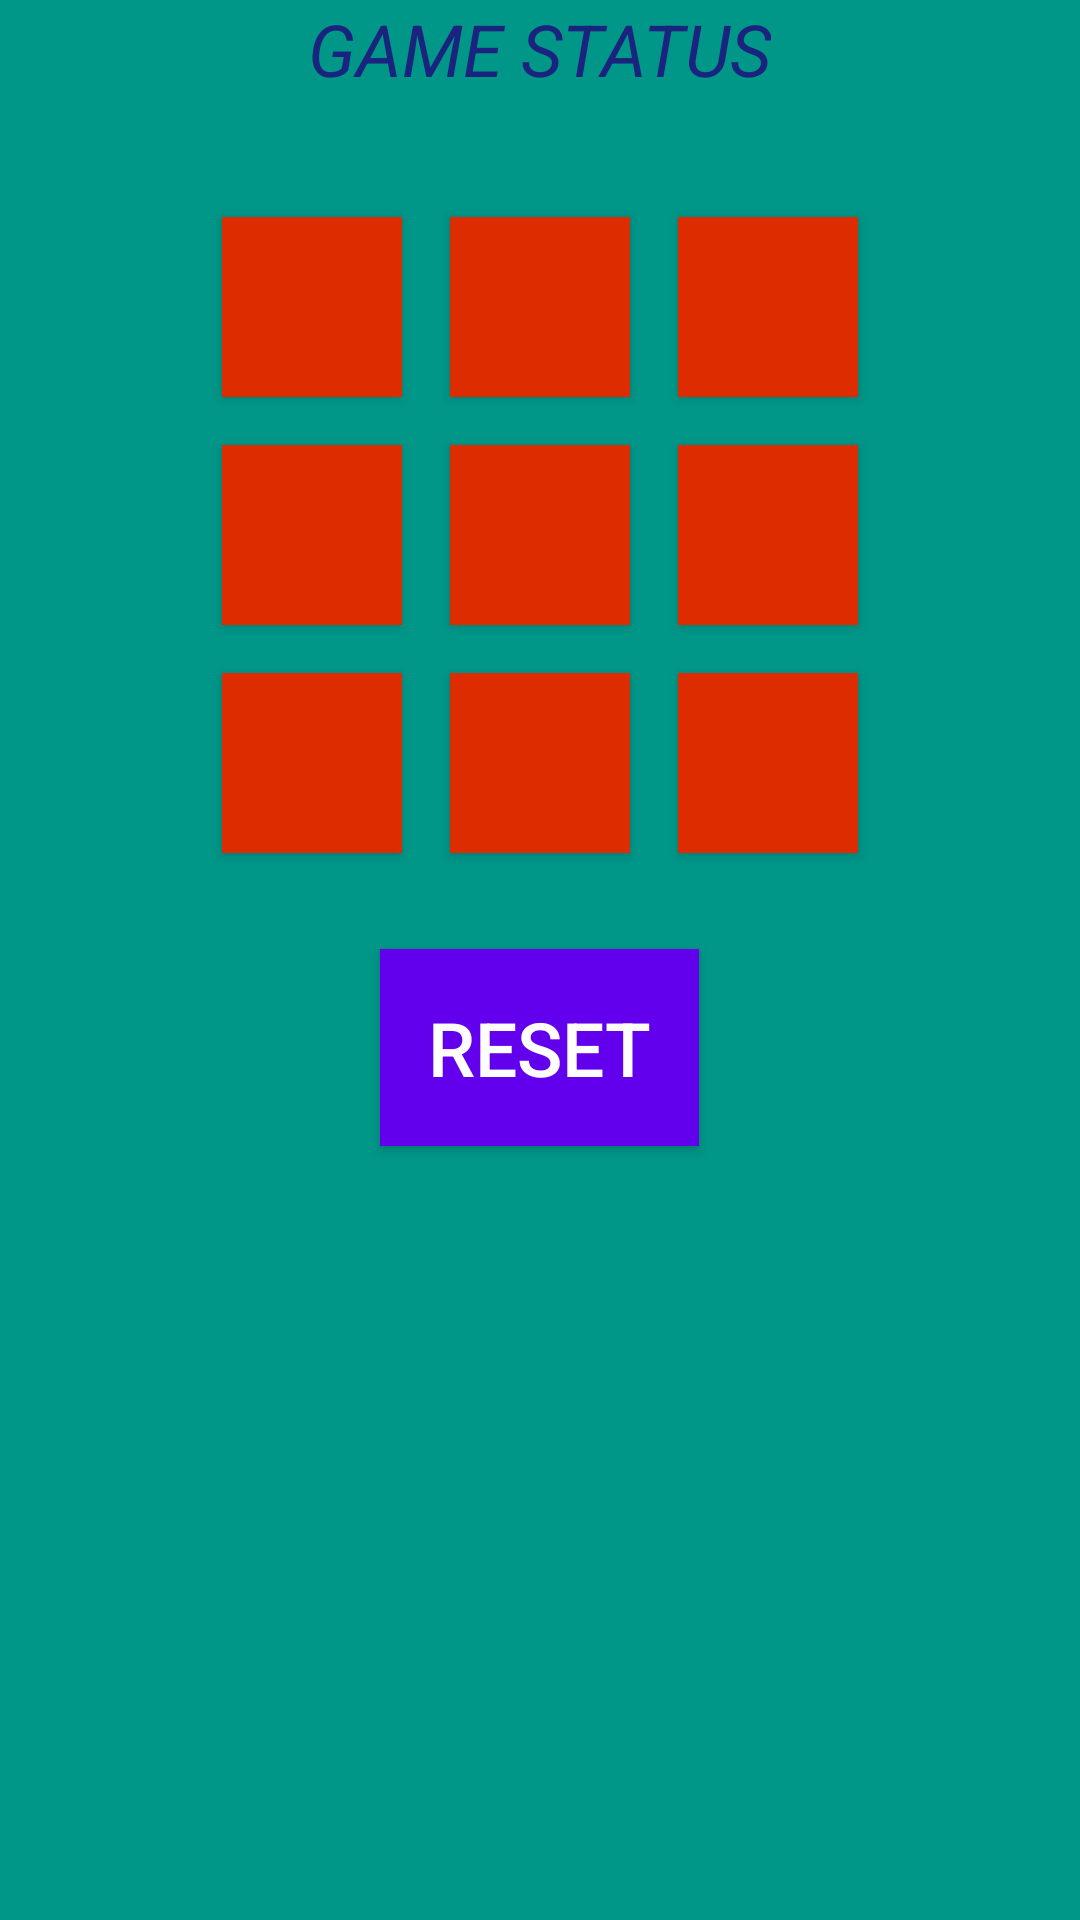

This screen was rendered from an Android layout file. Write that file and the resources it references.
<!-- AndroidManifest.xml: application theme AppTheme -->
<!-- res/layout/activity_main.xml -->
<?xml version="1.0" encoding="utf-8"?>
<RelativeLayout xmlns:android="http://schemas.android.com/apk/res/android"
    xmlns:tools="http://schemas.android.com/tools"
    android:id="@+id/activity_main"
    android:layout_width="match_parent"
    android:layout_height="match_parent"
    android:paddingBottom="@dimen/activity_vertical_margin"
    android:paddingLeft="@dimen/activity_horizontal_margin"
    android:paddingRight="@dimen/activity_horizontal_margin"
    android:paddingTop="@dimen/activity_vertical_margin"
    android:background="#009688"
    tools:context="com.example.android.myapplication1.MainActivity">

    <TextView
        android:id="@+id/tvGameStatus"
        android:layout_width="wrap_content"
        android:layout_height="wrap_content"
        android:layout_centerHorizontal="true"
        android:text="Game status"
        android:textAllCaps="true"
        android:textColor="#1A237E"
        android:textSize="24sp"
        android:textStyle="italic" />

    <TableLayout
        android:id="@+id/tlGameBoard"
        android:layout_width="wrap_content"
        android:layout_height="wrap_content"
        android:layout_below="@id/tvGameStatus"
        android:layout_centerHorizontal="true"
        android:layout_marginTop="32dp">

        <TableRow>

            <Button
                android:id="@+id/b00"
                style="@style/board_button" />

            <Button
                android:id="@+id/b01"
                style="@style/board_button"/>

            <Button
                android:id="@+id/b02"
                style="@style/board_button" />

        </TableRow>

        <TableRow>

            <Button
                android:id="@+id/b10"
                style="@style/board_button" />

            <Button
                android:id="@+id/b11"
                style="@style/board_button" />

            <Button
                android:id="@+id/b12"
                style="@style/board_button" />

        </TableRow>

        <TableRow>

            <Button
                android:id="@+id/b20"
                style="@style/board_button" />

            <Button
                android:id="@+id/b21"
                style="@style/board_button" />

            <Button
                android:id="@+id/b22"
                style="@style/board_button" />

        </TableRow>
    </TableLayout>
    <Button
        android:id="@+id/bReset"
        android:layout_width="wrap_content"
        android:layout_height="wrap_content"
        android:background="@color/colorPrimary"
        android:layout_below="@id/tlGameBoard"
        android:layout_margin="24dp"
        android:layout_centerHorizontal="true"
        android:text="reset"
        android:textAllCaps="true"
        android:textColor="@color/white"
        android:textSize="25sp"
        android:padding="16dp"/>
</RelativeLayout>
<!-- resources referenced by this layout -->
<resources>
  <style name="board_button" parent="@android:style/TextAppearance.Widget.Button">
          <item name="android:textSize">22sp</item>
          <item name="android:layout_width">60dp</item>
          <item name="android:layout_height">60dp</item>
          <item name="android:background">#DD2C00</item>
          <item name="android:padding">8dp</item>
          <item name="android:layout_margin">8dp</item>
          <item name="android:textStyle">bold</item>
      </style>
  <style name="AppTheme" parent="Theme.AppCompat.Light.DarkActionBar">
          
          <item name="colorPrimary">#009688</item>
          <item name="colorPrimaryDark">#00796B</item>
          <item name="colorAccent">#536DEF</item>
      </style>
  <!-- not gathered from this repository: default colours our renderer supplied (Android Studio template values) -->
  <color name="white">#FFFFFFFF</color>
  <color name="colorPrimary">#FF6200EE</color>
</resources>
